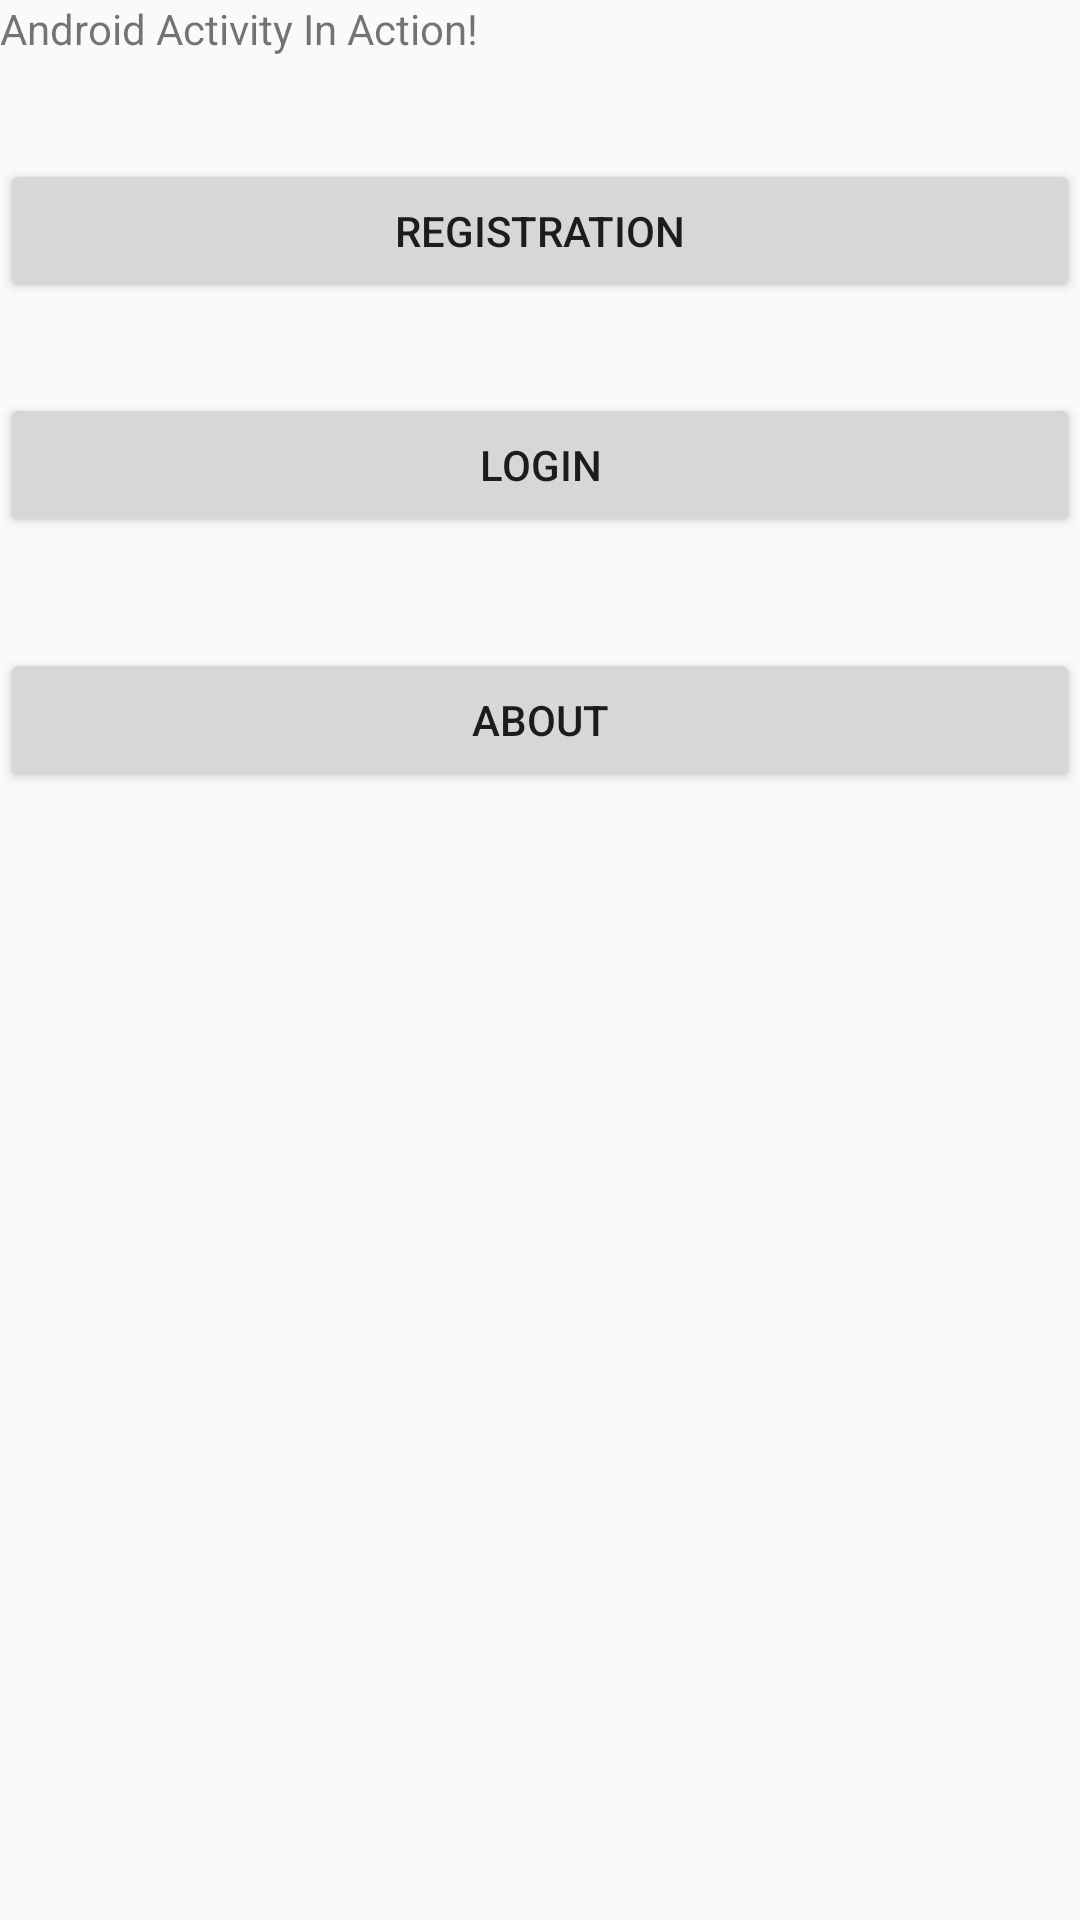

Reconstruct the res/layout file that produces this screen, plus the resources it refers to.
<!-- AndroidManifest.xml: application theme AppTheme -->
<!-- res/layout/activity_prac3.xml -->
<?xml version="1.0" encoding="utf-8"?>
<RelativeLayout xmlns:android="http://schemas.android.com/apk/res/android"
    xmlns:tools="http://schemas.android.com/tools"
    android:id="@+id/activity_main"
    android:layout_width="match_parent"
    android:layout_height="match_parent"
    >
    <TextView
        android:layout_width="wrap_content"
        android:layout_height="wrap_content"
        android:id="@+id/textInfo"
        android:text="Android Activity In Action!" />

    <Button
        android:text="Registration"
        android:layout_width="wrap_content"
        android:layout_height="wrap_content"
        android:layout_below="@+id/textInfo"
        android:layout_alignParentLeft="true"
        android:layout_alignParentStart="true"
        android:layout_marginTop="34dp"
        android:id="@+id/registrationBtn"
        android:layout_alignParentRight="true"
        android:layout_alignParentEnd="true" />

    <Button
        android:text="Login"
        android:layout_width="wrap_content"
        android:layout_height="wrap_content"
        android:layout_below="@+id/registrationBtn"
        android:layout_alignParentLeft="true"
        android:layout_alignParentStart="true"
        android:layout_marginTop="30dp"
        android:id="@+id/loginBtn"
        android:layout_alignParentRight="true"
        android:layout_alignParentEnd="true" />

    <Button
        android:text="About"
        android:layout_width="wrap_content"
        android:layout_height="wrap_content"
        android:layout_below="@+id/loginBtn"
        android:layout_alignParentLeft="true"
        android:layout_alignParentStart="true"
        android:layout_marginTop="37dp"
        android:id="@+id/aboutBtn"
        android:layout_alignParentRight="true"
        android:layout_alignParentEnd="true" />
</RelativeLayout>
<!-- resources referenced by this layout -->
<resources>
  <style name="AppTheme" parent="Theme.AppCompat.Light.DarkActionBar">
          
          <item name="colorPrimary">@color/colorPrimary</item>
          <item name="colorPrimaryDark">@color/colorPrimaryDark</item>
          <item name="colorAccent">@color/colorAccent</item>
      </style>
  <!-- not gathered from this repository: default colours our renderer supplied (Android Studio template values) -->
  <color name="colorPrimary">#FF6200EE</color>
  <color name="colorPrimaryDark">#FF3700B3</color>
  <color name="colorAccent">#FF03DAC5</color>
</resources>
